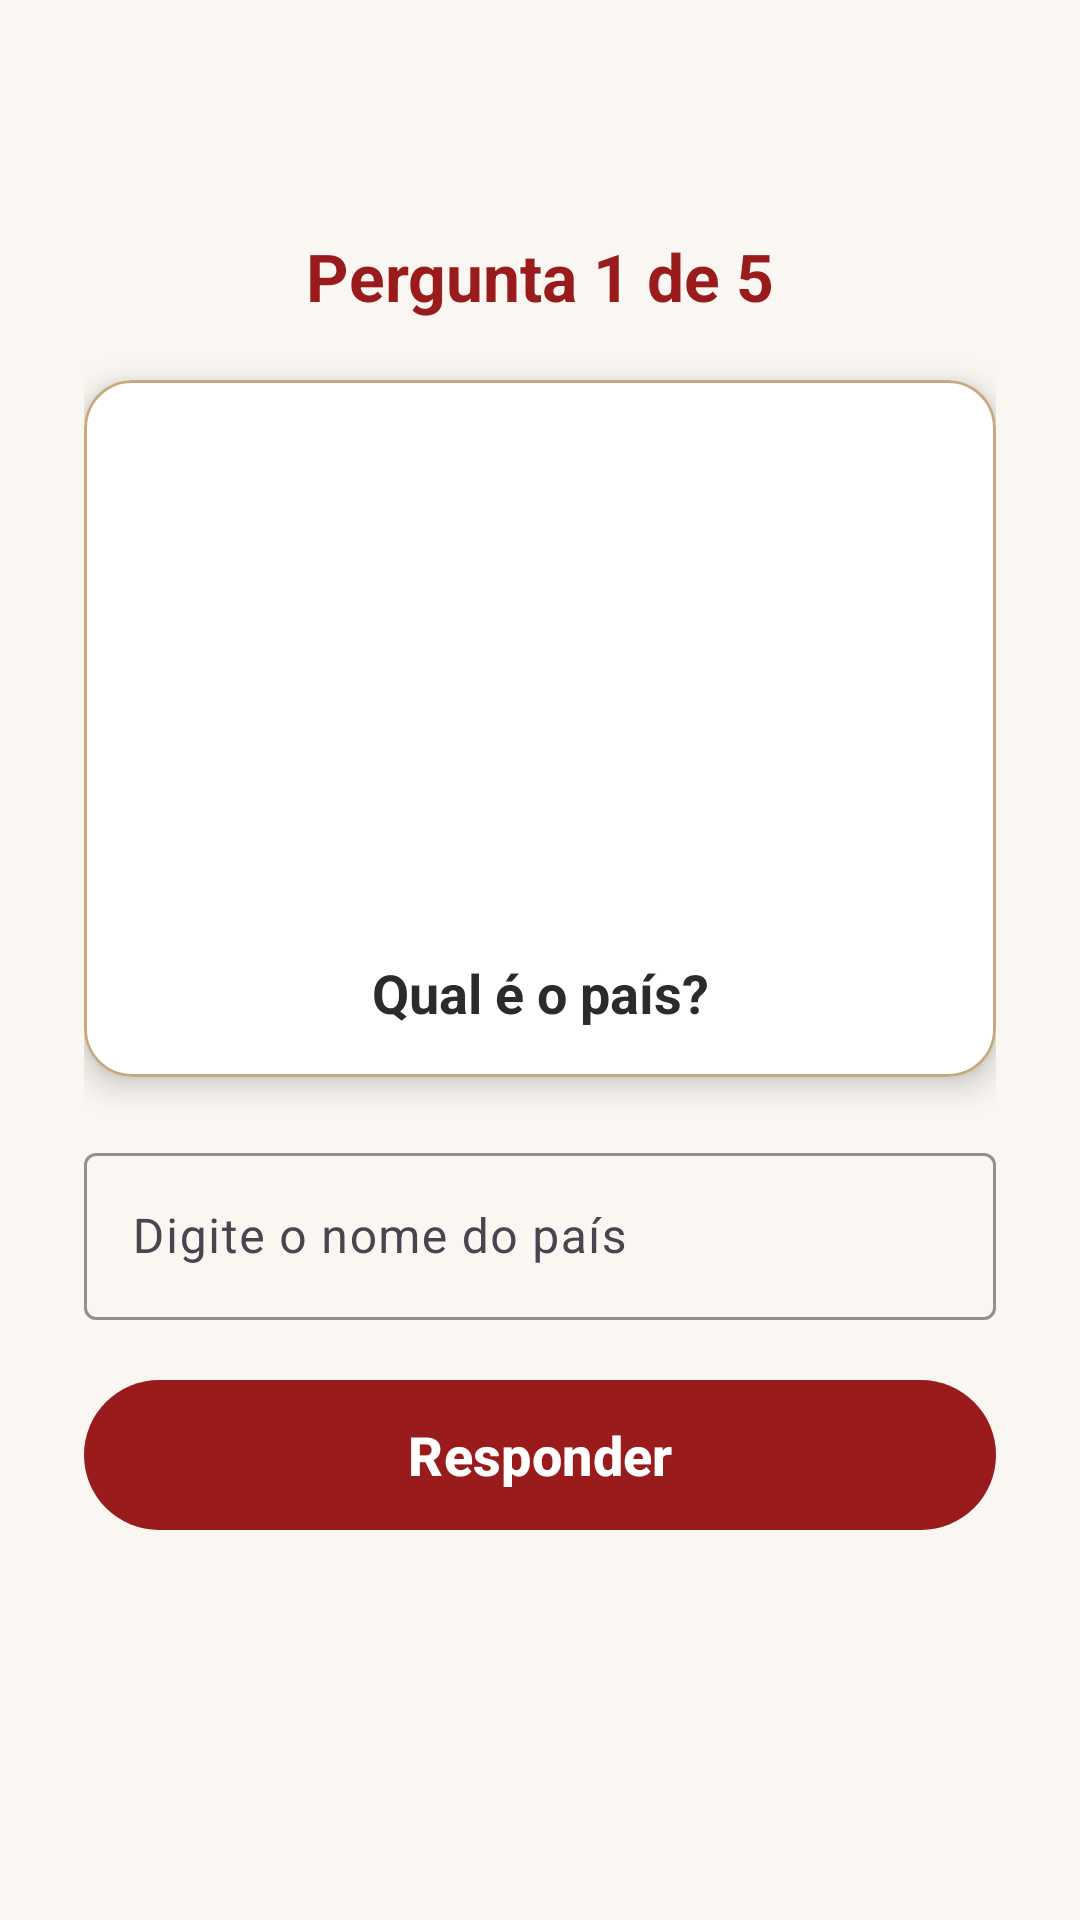

Produce the Android XML layout that renders to this screen, including the resource entries it uses.
<!-- AndroidManifest.xml: application theme Theme.PaisesQuiz -->
<!-- res/layout/activity_quiz.xml -->
<?xml version="1.0" encoding="utf-8"?>
<LinearLayout xmlns:android="http://schemas.android.com/apk/res/android"
    xmlns:app="http://schemas.android.com/apk/res-auto"
    android:id="@+id/main"
    android:layout_width="match_parent"
    android:layout_height="match_parent"
    android:orientation="vertical"
    android:gravity="center"
    android:background="@color/bg_cream"
    android:padding="28dp">

    <TextView
        android:id="@+id/tvPergunta"
        android:layout_width="wrap_content"
        android:layout_height="wrap_content"
        android:layout_marginBottom="20dp"
        android:text="Pergunta 1 de 5"
        android:textColor="@color/primary_red"
        android:textSize="22sp"
        android:textStyle="bold" />

    <com.google.android.material.card.MaterialCardView
        android:layout_width="match_parent"
        android:layout_height="wrap_content"
        android:layout_marginBottom="20dp"
        app:cardBackgroundColor="@color/white"
        app:cardCornerRadius="16dp"
        app:cardElevation="6dp"
        app:strokeColor="@color/accent_gold"
        app:strokeWidth="1dp">

        <LinearLayout
            android:layout_width="match_parent"
            android:layout_height="wrap_content"
            android:orientation="vertical"
            android:padding="16dp">

            <ImageView
                android:id="@+id/ivBandeira"
                android:layout_width="match_parent"
                android:layout_height="160dp"
                android:contentDescription="Bandeira do país"
                android:scaleType="fitCenter" />

            <TextView
                android:id="@+id/tvPerguntaPais"
                android:layout_width="match_parent"
                android:layout_height="wrap_content"
                android:layout_marginTop="16dp"
                android:gravity="center"
                android:text="Qual é o país?"
                android:textColor="@color/text_dark"
                android:textSize="18sp"
                android:textStyle="bold" />

        </LinearLayout>

    </com.google.android.material.card.MaterialCardView>

    <com.google.android.material.textfield.TextInputLayout
        android:layout_width="match_parent"
        android:layout_height="wrap_content"
        android:layout_marginBottom="16dp"
        android:hint="Digite o nome do país"
        app:boxStrokeColor="@color/primary_red"
        app:hintTextColor="@color/primary_red"
        style="@style/Widget.Material3.TextInputLayout.OutlinedBox">

        <com.google.android.material.textfield.TextInputEditText
            android:id="@+id/etResposta"
            android:layout_width="match_parent"
            android:layout_height="wrap_content"
            android:inputType="text|textCapWords"
            android:maxLines="1"
            android:textColor="@color/text_dark"
            android:textSize="16sp" />

    </com.google.android.material.textfield.TextInputLayout>

    <com.google.android.material.button.MaterialButton
        android:id="@+id/btnResponder"
        android:layout_width="match_parent"
        android:layout_height="58dp"
        android:layout_marginBottom="12dp"
        android:text="Responder"
        android:textColor="@color/white"
        android:textSize="18sp"
        android:textStyle="bold"
        app:backgroundTint="@color/primary_red"
        app:cornerRadius="29dp"
        app:elevation="6dp" />

    <TextView
        android:id="@+id/tvResultado"
        android:layout_width="wrap_content"
        android:layout_height="wrap_content"
        android:layout_marginBottom="12dp"
        android:textColor="@color/text_dark"
        android:textSize="18sp"
        android:textStyle="bold" />

    <com.google.android.material.button.MaterialButton
        android:id="@+id/btnProxima"
        android:layout_width="match_parent"
        android:layout_height="58dp"
        android:text="Próxima"
        android:textColor="@color/white"
        android:textSize="18sp"
        android:textStyle="bold"
        android:visibility="gone"
        app:backgroundTint="@color/primary_red_dark"
        app:cornerRadius="29dp"
        app:elevation="6dp" />

</LinearLayout>
<!-- resources referenced by this layout -->
<resources>
  <color name="accent_gold">#C8A97E</color>
  <color name="bg_cream">#FAF7F2</color>
  <color name="primary_red">#991B1B</color>
  <color name="primary_red_dark">#7A1414</color>
  <color name="text_dark">#2B2B2B</color>
  <color name="white">#FFFFFFFF</color>
  <style name="Theme.PaisesQuiz" parent="Base.Theme.PaisesQuiz" />
  <style name="Base.Theme.PaisesQuiz" parent="Theme.Material3.DayNight.NoActionBar">
          
          
      </style>
</resources>
